Run: headless pygame with SDL's dummy video driver; simulated clock (each Clock.tick advances the game by its frame time, no real sleeping); random seed 0; keys injected as events and as key.get_pressed() state; no mouse input.
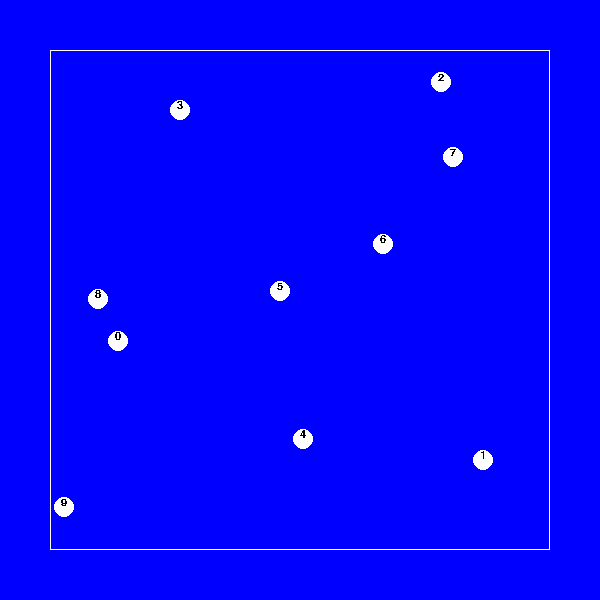
Frame 1 of 4 · flips 1–60 · no input
Frame 2 of 4 · flips 61–180 · tapped SPACE, RETURN · held RIGHT (→), D · screen unchanged from frame 1, image omitted
Frame 3 of 4 · flips 181–300 · held DOWN (↓), S · screen unchanged from frame 2, image omitted
Frame 4 of 4 · flips 301–420 · held LEFT (←), A, UP (↑), W · screen unchanged from frame 3, image omitted

The pygame program that drew these frames:


from random import randint
from random import seed
import pygame

seed(1)


class Komiwojazer:
    def __init__(self, width, height, noOfPoints):
        self.width, self.height, self.noOfPoints = width, height, noOfPoints

        pygame.init()

        pygame.display.set_caption('Jak będzie w grafach hamiltonowskich? - sekcja Komiwojażera')

        self.screen = pygame.display.set_mode((self.width + 100, self.height + 100))
        self.clock = pygame.time.Clock()

        pygame.font.init()
        self.font = pygame.font.SysFont('Arial', 17)

        self.randomPoints()

        while 1:
            self.gameLoop()
    
    def randomPoints(self):
        self.points = []
        for i in range(0, self.noOfPoints):
            self.points.append({
                "index": i,
                "x": randint(0, self.width),
                "y": randint(0, self.height)
            })

    def drawPoint(self, point):
        pygame.draw.circle(self.screen, (255, 255, 255), (point['x'] + 50, point['y']+ 50), 10)

        pointNo = self.font.render("{}".format(point['index']), False, (0, 0, 0))
        if point['index'] < 10: self.screen.blit(pointNo, (point['x'] + 47, point['y'] + 40))
        else: self.screen.blit(pointNo, (point['x'] + 42, point['y'] + 40))

    def gameLoop(self):
        for event in pygame.event.get():
            if event.type == pygame.QUIT:
                pygame.quit()
            elif event.type == pygame.KEYDOWN:
                if event.key == pygame.K_r:
                    self.randomPoints()

        self.screen.fill((0, 0, 255))

        pygame.draw.rect(self.screen, (255, 255, 255), (50, 50, self.width, self.height), 1)

        for point in self.points:
            self.drawPoint(point)

        pygame.display.flip()

        self.clock.tick(40)


komiwojazer = Komiwojazer(
    width=500,
    height=500,
    noOfPoints=10
)
